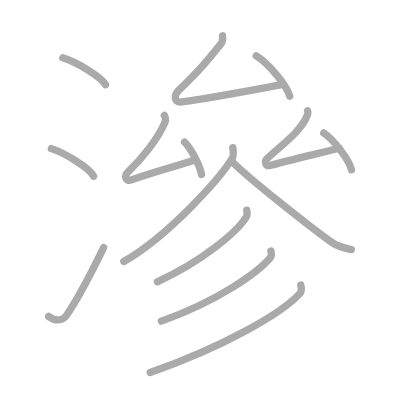
t = 0.00 s
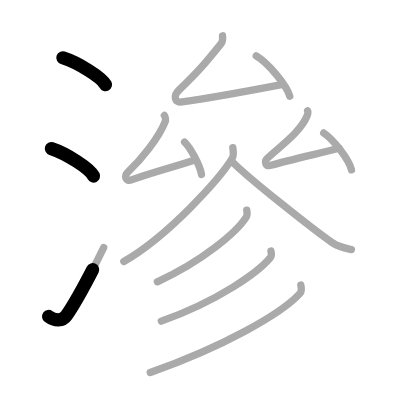
t = 2.75 s
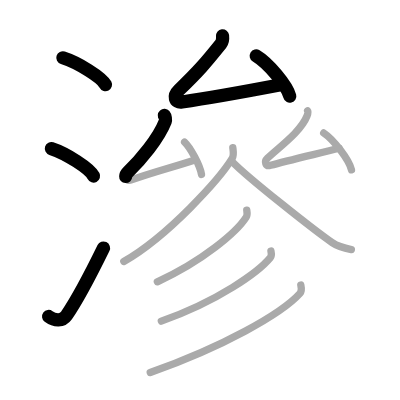
t = 5.50 s
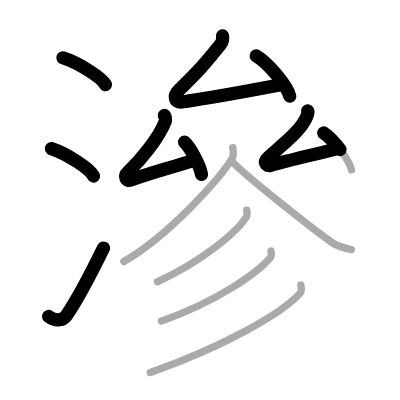
t = 8.50 s
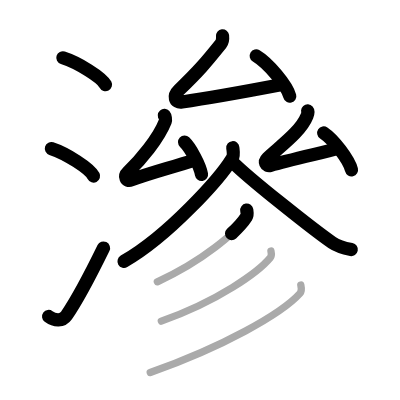
t = 11.25 s
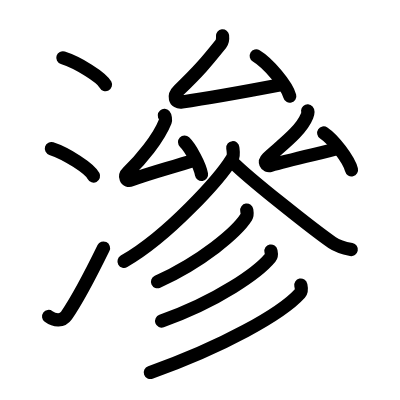
t = 14.00 s

The animated SVG that drew these frames (rendered in a browser with its animation timeline set to each time). Animation: 14 SMIL elements (animate=14); one cycle of 14.00 s.

<?xml version="1.0" standalone="no"?>
<!DOCTYPE svg PUBLIC "-//W3C//DTD SVG 1.1//EN"   "http://www.w3.org/Graphics/SVG/1.1/DTD/svg11.dtd">
<svg width="400px" height="400px"  version="1.1" xmlns="http://www.w3.org/2000/svg">
  <defs>
    <marker id="Triangle" viewBox="0 0 10 10" refX="0" refY="5" markerUnits="strokeWidth" markerWidth="3" style="stroke-opacity:0%;fill:#aaaaaa;" markerHeight="2" orient="auto">
      <path d="M 0 0 L 10 5 L 0 10 z" />
    </marker>
    
    <marker id="Arrow" viewBox="0 0 10 10" refX="5" refY="5" markerUnits="strokeWidth" markerWidth="1.8" style="stroke-opacity:0%;fill:#770000;" markerHeight="2" orient="auto">
      <path d="M 0 4 L 6 4 L 4 1 L 10 5 L 4 9 L 6 6 L 0 6 z" />
        <circle cx="5" cy="5" r="5" />
      </marker>
    
    <marker id="TriangleRed" viewBox="0 0 10 10" refX="0" refY="5" markerUnits="strokeWidth" markerWidth="3" style="stroke-opacity:0%;fill:#CC0000;" markerHeight="2" orient="auto">
      <path d="M 0 0 L 10 5 L 0 10 z" />
    </marker>
    
    <marker id="ArrowRed" viewBox="0 0 10 10" refX="5" refY="5" markerUnits="strokeWidth" markerWidth="1.8" style="stroke-opacity:0%;fill:#CC0000;" markerHeight="2" orient="auto">
      <path d="M 0 4 L 6 4 L 4 1 L 10 5 L 4 9 L 6 6 L 0 6 z" />
        <circle cx="5" cy="5" r="5" />
      </marker>
    
  </defs>
  
  <path style="fill:#ffffff; fill-opacity:100%; fill-rule:evenodd; stroke-width:0;" d="M 0 0 L 400px 0 L 400px 400px L 0 400px L 0 0" />

  <g transform="scale(3.6697247706422 3.6697247706422)">
<path style="fill:none; fill-opacity:0%; fill-rule:evenodd; stroke:#aaaaaa; stroke-opacity:100%; stroke-width: 1.5pt; stroke-linejoin:round; stroke-linecap:round;" d="M17.13 15.75c4.1 1.3 10.59 5.33 11.62 7.34"></path>
<path style="fill:none; fill-opacity:0%; fill-rule:evenodd; stroke:#aaaaaa; stroke-opacity:100%; stroke-width: 1.5pt; stroke-linejoin:round; stroke-linecap:round;" d="M14 40.5c4.06 1.32 10.48 5.44 11.5 7.5"></path>
<path style="fill:none; fill-opacity:0%; fill-rule:evenodd; stroke:#aaaaaa; stroke-opacity:100%; stroke-width: 1.5pt; stroke-linejoin:round; stroke-linecap:round;" d="M13.25 86.23c1.71 1.27 3.78 1.32 4.86-0.25c3.14-4.57 7.29-12.66 10.14-18.49"></path>
<path style="fill:none; fill-opacity:0%; fill-rule:evenodd; stroke:#aaaaaa; stroke-opacity:100%; stroke-width: 1.5pt; stroke-linejoin:round; stroke-linecap:round;" d="M60.64 9.75c0.11 1-0.14 1.83-0.44 2.2c-4.27 5.3-5.95 7.3-11.48 12.64c-1.53 1.48-1.21 3.5 0.88 3.2c9.15-1.29 18.32-3.04 27.18-4.73"></path>
<path style="fill:none; fill-opacity:0%; fill-rule:evenodd; stroke:#aaaaaa; stroke-opacity:100%; stroke-width: 1.5pt; stroke-linejoin:round; stroke-linecap:round;" d="M69.82 15.24c3.23 1.94 8.34 7.96 9.14 10.97"></path>
<path style="fill:none; fill-opacity:0%; fill-rule:evenodd; stroke:#aaaaaa; stroke-opacity:100%; stroke-width: 1.5pt; stroke-linejoin:round; stroke-linecap:round;" d="M44.79 31.45c0.25 0.29 0.4 1.23 0.25 1.61c-1.86 4.75-6.74 10.53-10.2 13.86c-1.1 1.06-0.57 2.7 0.97 2.11c5.27-2 11.32-3.46 17.48-5.52"></path>
<path style="fill:none; fill-opacity:0%; fill-rule:evenodd; stroke:#aaaaaa; stroke-opacity:100%; stroke-width: 1.5pt; stroke-linejoin:round; stroke-linecap:round;" d="M50.3 38.73c1.63 1.55 4.2 6.38 4.61 8.8"></path>
<path style="fill:none; fill-opacity:0%; fill-rule:evenodd; stroke:#aaaaaa; stroke-opacity:100%; stroke-width: 1.5pt; stroke-linejoin:round; stroke-linecap:round;" d="M83.83 30.2c0.23 0.26-0.06 1.11-0.19 1.45C81.97 35.91 76 40.11 72.89 43.1c-0.99 0.95-0.54 2.35 0.87 1.95c4.53-1.3 13.35-3.3 18.68-4.66"></path>
<path style="fill:none; fill-opacity:0%; fill-rule:evenodd; stroke:#aaaaaa; stroke-opacity:100%; stroke-width: 1.5pt; stroke-linejoin:round; stroke-linecap:round;" d="M88.21 36.23c2.67 1.77 6.91 7.29 7.57 10.05"></path>
<path style="fill:none; fill-opacity:0%; fill-rule:evenodd; stroke:#aaaaaa; stroke-opacity:100%; stroke-width: 1.5pt; stroke-linejoin:round; stroke-linecap:round;" d="M63.44 40.25c0.08 0.73 0.38 2.03-0.17 2.93c-3.3 5.41-17.33 21.08-29.53 28.07"></path>
<path style="fill:none; fill-opacity:0%; fill-rule:evenodd; stroke:#aaaaaa; stroke-opacity:100%; stroke-width: 1.5pt; stroke-linejoin:round; stroke-linecap:round;" d="M63.22 44c4.26 4.43 22.6 18.88 27.3 22.12c1.59 1.1 3.64 1.57 5.23 1.88"></path>
<path style="fill:none; fill-opacity:0%; fill-rule:evenodd; stroke:#aaaaaa; stroke-opacity:100%; stroke-width: 1.5pt; stroke-linejoin:round; stroke-linecap:round;" d="M67.24 57.25c0.07 0.47 0.25 1.29-0.14 1.92c-2.6 4.09-11.99 12.05-24.22 17.62"></path>
<path style="fill:none; fill-opacity:0%; fill-rule:evenodd; stroke:#aaaaaa; stroke-opacity:100%; stroke-width: 1.5pt; stroke-linejoin:round; stroke-linecap:round;" d="M73.83 68.4c0.09 0.45 0.31 1.23-0.17 1.81C70.42 74.16 59.5 82 43.96 87.51"></path>
<path style="fill:none; fill-opacity:0%; fill-rule:evenodd; stroke:#aaaaaa; stroke-opacity:100%; stroke-width: 1.5pt; stroke-linejoin:round; stroke-linecap:round;" d="M81.97 77.68c0.12 0.56 0.4 1.56-0.23 2.26c-5 5.56-21 14.56-40.8 21.56"></path>

<path style="fill:none; fill-opacity:0%; fill-rule:evenodd; stroke:#000000; stroke-opacity:100%; stroke-width: 2.7pt; stroke-linejoin:round; stroke-linecap:round;" d="M17.13 15.75c4.1 1.3 10.59 5.33 11.62 7.34" pathLength="100" stroke-dashoffset="100" stroke-dasharray="100 105"><animate id="dashAnim1" attributeName="stroke-dashoffset" from="100" to="0" dur="1s" calcMode="linear" fill="freeze"/></path>
<path style="fill:none; fill-opacity:0%; fill-rule:evenodd; stroke:#000000; stroke-opacity:100%; stroke-width: 2.7pt; stroke-linejoin:round; stroke-linecap:round;" d="M14 40.5c4.06 1.32 10.48 5.44 11.5 7.5" pathLength="100" stroke-dashoffset="100" stroke-dasharray="100 105"><animate id="dashAnim2" attributeName="stroke-dashoffset" from="100" to="0" dur="1s" calcMode="linear" begin="dashAnim1.end" fill="freeze"/></path>
<path style="fill:none; fill-opacity:0%; fill-rule:evenodd; stroke:#000000; stroke-opacity:100%; stroke-width: 2.7pt; stroke-linejoin:round; stroke-linecap:round;" d="M13.25 86.23c1.71 1.27 3.78 1.32 4.86-0.25c3.14-4.57 7.29-12.66 10.14-18.49" pathLength="100" stroke-dashoffset="100" stroke-dasharray="100 105"><animate id="dashAnim3" attributeName="stroke-dashoffset" from="100" to="0" dur="1s" calcMode="linear" begin="dashAnim2.end" fill="freeze"/></path>
<path style="fill:none; fill-opacity:0%; fill-rule:evenodd; stroke:#000000; stroke-opacity:100%; stroke-width: 2.7pt; stroke-linejoin:round; stroke-linecap:round;" d="M60.64 9.75c0.11 1-0.14 1.83-0.44 2.2c-4.27 5.3-5.95 7.3-11.48 12.64c-1.53 1.48-1.21 3.5 0.88 3.2c9.15-1.29 18.32-3.04 27.18-4.73" pathLength="100" stroke-dashoffset="100" stroke-dasharray="100 105"><animate id="dashAnim4" attributeName="stroke-dashoffset" from="100" to="0" dur="1s" calcMode="linear" begin="dashAnim3.end" fill="freeze"/></path>
<path style="fill:none; fill-opacity:0%; fill-rule:evenodd; stroke:#000000; stroke-opacity:100%; stroke-width: 2.7pt; stroke-linejoin:round; stroke-linecap:round;" d="M69.82 15.24c3.23 1.94 8.34 7.96 9.14 10.97" pathLength="100" stroke-dashoffset="100" stroke-dasharray="100 105"><animate id="dashAnim5" attributeName="stroke-dashoffset" from="100" to="0" dur="1s" calcMode="linear" begin="dashAnim4.end" fill="freeze"/></path>
<path style="fill:none; fill-opacity:0%; fill-rule:evenodd; stroke:#000000; stroke-opacity:100%; stroke-width: 2.7pt; stroke-linejoin:round; stroke-linecap:round;" d="M44.79 31.45c0.25 0.29 0.4 1.23 0.25 1.61c-1.86 4.75-6.74 10.53-10.2 13.86c-1.1 1.06-0.57 2.7 0.97 2.11c5.27-2 11.32-3.46 17.48-5.52" pathLength="100" stroke-dashoffset="100" stroke-dasharray="100 105"><animate id="dashAnim6" attributeName="stroke-dashoffset" from="100" to="0" dur="1s" calcMode="linear" begin="dashAnim5.end" fill="freeze"/></path>
<path style="fill:none; fill-opacity:0%; fill-rule:evenodd; stroke:#000000; stroke-opacity:100%; stroke-width: 2.7pt; stroke-linejoin:round; stroke-linecap:round;" d="M50.3 38.73c1.63 1.55 4.2 6.38 4.61 8.8" pathLength="100" stroke-dashoffset="100" stroke-dasharray="100 105"><animate id="dashAnim7" attributeName="stroke-dashoffset" from="100" to="0" dur="1s" calcMode="linear" begin="dashAnim6.end" fill="freeze"/></path>
<path style="fill:none; fill-opacity:0%; fill-rule:evenodd; stroke:#000000; stroke-opacity:100%; stroke-width: 2.7pt; stroke-linejoin:round; stroke-linecap:round;" d="M83.83 30.2c0.23 0.26-0.06 1.11-0.19 1.45C81.97 35.91 76 40.11 72.89 43.1c-0.99 0.95-0.54 2.35 0.87 1.95c4.53-1.3 13.35-3.3 18.68-4.66" pathLength="100" stroke-dashoffset="100" stroke-dasharray="100 105"><animate id="dashAnim8" attributeName="stroke-dashoffset" from="100" to="0" dur="1s" calcMode="linear" begin="dashAnim7.end" fill="freeze"/></path>
<path style="fill:none; fill-opacity:0%; fill-rule:evenodd; stroke:#000000; stroke-opacity:100%; stroke-width: 2.7pt; stroke-linejoin:round; stroke-linecap:round;" d="M88.21 36.23c2.67 1.77 6.91 7.29 7.57 10.05" pathLength="100" stroke-dashoffset="100" stroke-dasharray="100 105"><animate id="dashAnim9" attributeName="stroke-dashoffset" from="100" to="0" dur="1s" calcMode="linear" begin="dashAnim8.end" fill="freeze"/></path>
<path style="fill:none; fill-opacity:0%; fill-rule:evenodd; stroke:#000000; stroke-opacity:100%; stroke-width: 2.7pt; stroke-linejoin:round; stroke-linecap:round;" d="M63.44 40.25c0.08 0.73 0.38 2.03-0.17 2.93c-3.3 5.41-17.33 21.08-29.53 28.07" pathLength="100" stroke-dashoffset="100" stroke-dasharray="100 105"><animate id="dashAnim10" attributeName="stroke-dashoffset" from="100" to="0" dur="1s" calcMode="linear" begin="dashAnim9.end" fill="freeze"/></path>
<path style="fill:none; fill-opacity:0%; fill-rule:evenodd; stroke:#000000; stroke-opacity:100%; stroke-width: 2.7pt; stroke-linejoin:round; stroke-linecap:round;" d="M63.22 44c4.26 4.43 22.6 18.88 27.3 22.12c1.59 1.1 3.64 1.57 5.23 1.88" pathLength="100" stroke-dashoffset="100" stroke-dasharray="100 105"><animate id="dashAnim11" attributeName="stroke-dashoffset" from="100" to="0" dur="1s" calcMode="linear" begin="dashAnim10.end" fill="freeze"/></path>
<path style="fill:none; fill-opacity:0%; fill-rule:evenodd; stroke:#000000; stroke-opacity:100%; stroke-width: 2.7pt; stroke-linejoin:round; stroke-linecap:round;" d="M67.24 57.25c0.07 0.47 0.25 1.29-0.14 1.92c-2.6 4.09-11.99 12.05-24.22 17.62" pathLength="100" stroke-dashoffset="100" stroke-dasharray="100 105"><animate id="dashAnim12" attributeName="stroke-dashoffset" from="100" to="0" dur="1s" calcMode="linear" begin="dashAnim11.end" fill="freeze"/></path>
<path style="fill:none; fill-opacity:0%; fill-rule:evenodd; stroke:#000000; stroke-opacity:100%; stroke-width: 2.7pt; stroke-linejoin:round; stroke-linecap:round;" d="M73.83 68.4c0.09 0.45 0.31 1.23-0.17 1.81C70.42 74.16 59.5 82 43.96 87.51" pathLength="100" stroke-dashoffset="100" stroke-dasharray="100 105"><animate id="dashAnim13" attributeName="stroke-dashoffset" from="100" to="0" dur="1s" calcMode="linear" begin="dashAnim12.end" fill="freeze"/></path>
<path style="fill:none; fill-opacity:0%; fill-rule:evenodd; stroke:#000000; stroke-opacity:100%; stroke-width: 2.7pt; stroke-linejoin:round; stroke-linecap:round;" d="M81.97 77.68c0.12 0.56 0.4 1.56-0.23 2.26c-5 5.56-21 14.56-40.8 21.56" pathLength="100" stroke-dashoffset="100" stroke-dasharray="100 105"><animate id="dashAnim14" attributeName="stroke-dashoffset" from="100" to="0" dur="1s" calcMode="linear" begin="dashAnim13.end" fill="freeze"/></path>

</g>

</svg>  
          
